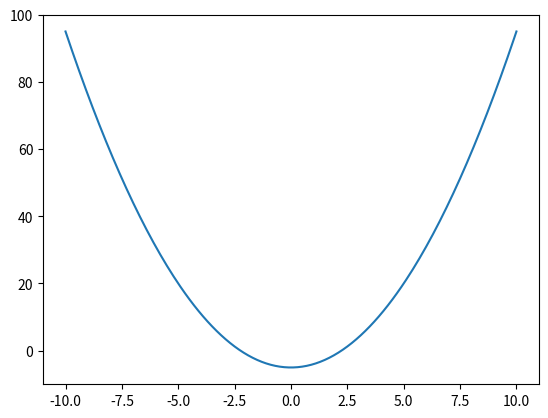
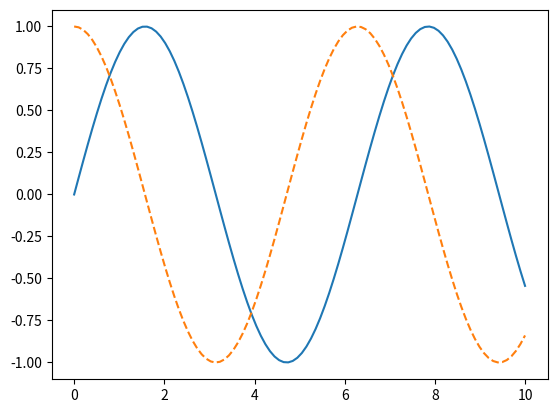
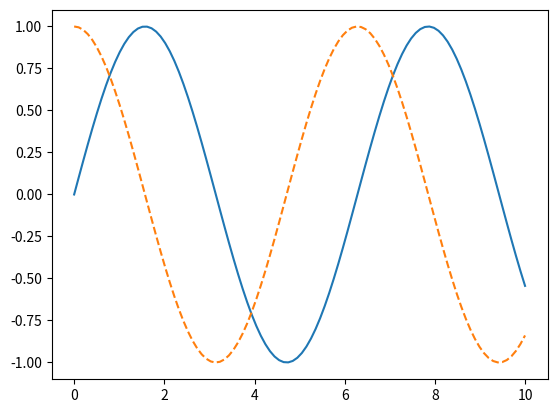

Write the Python code that produced these figures, in order. (Note: this script raises an exception after producing the figures.)
# -*- coding: utf-8 -*-
"""
Created on Thu Nov 22 09:06:39 2018

@author: behzad
"""

import numpy as np
import pandas as pd
import matplotlib.pyplot as plt
import os

X=np.arange(-10,10.1,0.1)
Y=X**2-5

def myFunc(x):
    y=x**2-5
    return y
X_series = pd.Series(X)
Y_series = X_series.apply(myFunc)

plt.figure()
plt.plot(X_series,Y_series)

X3 = np.linspace(0,10,100)
plt.figure()
plt.plot(X3,np.sin(X3),'-')
plt.plot(X3,np.cos(X3),'--')

fig = plt.figure()
plt.plot(X3,np.sin(X3),'-')
plt.plot(X3,np.cos(X3),'--')

WhereToSaveMyFiles = r"C:\Users\<user>\Dropbox\2 Teaching Activities\0 EETBS 2018\forked_repos\Python4ScientificComputing_Fundamentals\A 2018-2019\External Files"
os.chdir(WhereToSaveMyFiles)

fig.savefig("my_figure.png")

# MATLAB Style subplots!
plt.figure()

plt.subplot(2,1,1) # (number of row, number of columns, Number of this item !!)
plt.plot(X3,np.sin(X3),'-')

plt.subplot(2,1,2)
plt.plot(X3,np.cos(X3),'--')

# More elaborate way! (object oriented)

fig,ax  = plt.subplots(2) # Fig is the whole frame !!!, ax is a list each of which is associated with one of the axes !
ax[0].plot(X3,np.sin(X3),'-')
ax[1].plot(X3,np.cos(X3),'--')

# Let's Style stuff !!!
# Let's start with colours

plt.figure()
plt.plot(X3,np.sin(X3 - 0),color="blue") #using name !
plt.plot(X3,np.sin(X3 - 1),color="g") # this is just a short cut (rgbcmyk)
plt.plot(X3,np.sin(X3 - 2),color="0.75") #• gray scale between 0 and 1
plt.plot(X3,np.sin(X3 - 3),color="#FFDD44") # Hex code  RRGGBB
plt.plot(X3,np.sin(X3 - 4),color=(1.0,0.2,0.3) )# RGB tuple:; between 0 ans 1
plt.plot(X3,np.sin(X3 - 5),color="chartreuse") # HTML color code

# Line style
plt.figure()
plt.plot(X3,X3+ 0,linestyle="solid")
plt.plot(X3,X3+ 1,linestyle="dashed")
plt.plot(X3,X3+ 2,linestyle="dashdot")
plt.plot(X3,X3+ 3,linestyle="dotted")

plt.figure()
plt.plot(X3,X3+ 0,linestyle="-")
plt.plot(X3,X3+ 1,linestyle="--")
plt.plot(X3,X3+ 2,linestyle="-.")
plt.plot(X3,X3+ 3,linestyle=":")
 
# if you want to make it faster you can combine color and style

plt.figure()
plt.plot(X3,X3+ 0,"-g")
plt.plot(X3,X3+ 1,"--c")
plt.plot(X3,X3+ 2,"-.k")
plt.plot(X3,X3+ 3,":r")

# How to choose the limits
plt.xlim(2,5)
#plt.ylim(2,6)

plt.xlabel("This is the x axis name")
plt.ylabel("This is the y axis name")
plt.title("this is the title of my figure")

# How to add labels to multiple graphs
plt.figure()
plt.plot(X3,np.sin(X3),"-g", label="sin(x)")
plt.plot(X3,np.cos(X3),":b",label="cos(x)")
plt.legend()

 # How to create scatter plots
plt.figure()
plt.plot(X3,np.sin(X3),"d", color="black")

# the option you have for the markers are:
# o, . , , x, + v > < s d

plt.plot(X3,np.sin(X3),"-ok")

plt.figure()

plt.plot(X3,np.sin(X3), color="gray",
         markersize=15,linewidth=4,
         markerfacecolor="white",
         markeredgecolor="gray",
         markeredgewidth=2
         )

# Scatter using scatter !!!!
plt.figure()
plt.scatter(X3,np.sin(X3),marker="o")

plt.figure()
rng = np.random.RandomState(0)
x=rng.randn(100)
y=rng.randn(100)
colors =rng.randn(100)
sizes = 1000*rng.randn(100)
plt.scatter(x,y,c=colors,s=sizes, alpha=0.3, cmap="viridis")
plt.colorbar()

# How to close the figures!
plt.close("all")

items1= [1,3,5]
items2 = [2,4,6]
labels= ["wall", "floor", "door"]
heatingLoad=[2581,3500,300]
coolingLoad=[2300,3400,250]
fig1 = plt.figure()
plt.bar(items1, heatingLoad,label="Heating Load",color="red")
plt.bar(items2, coolingLoad,label="cooling Load")
plt.legend()
plt.xticks(items1,labels)


#: How to make pie Charts!





